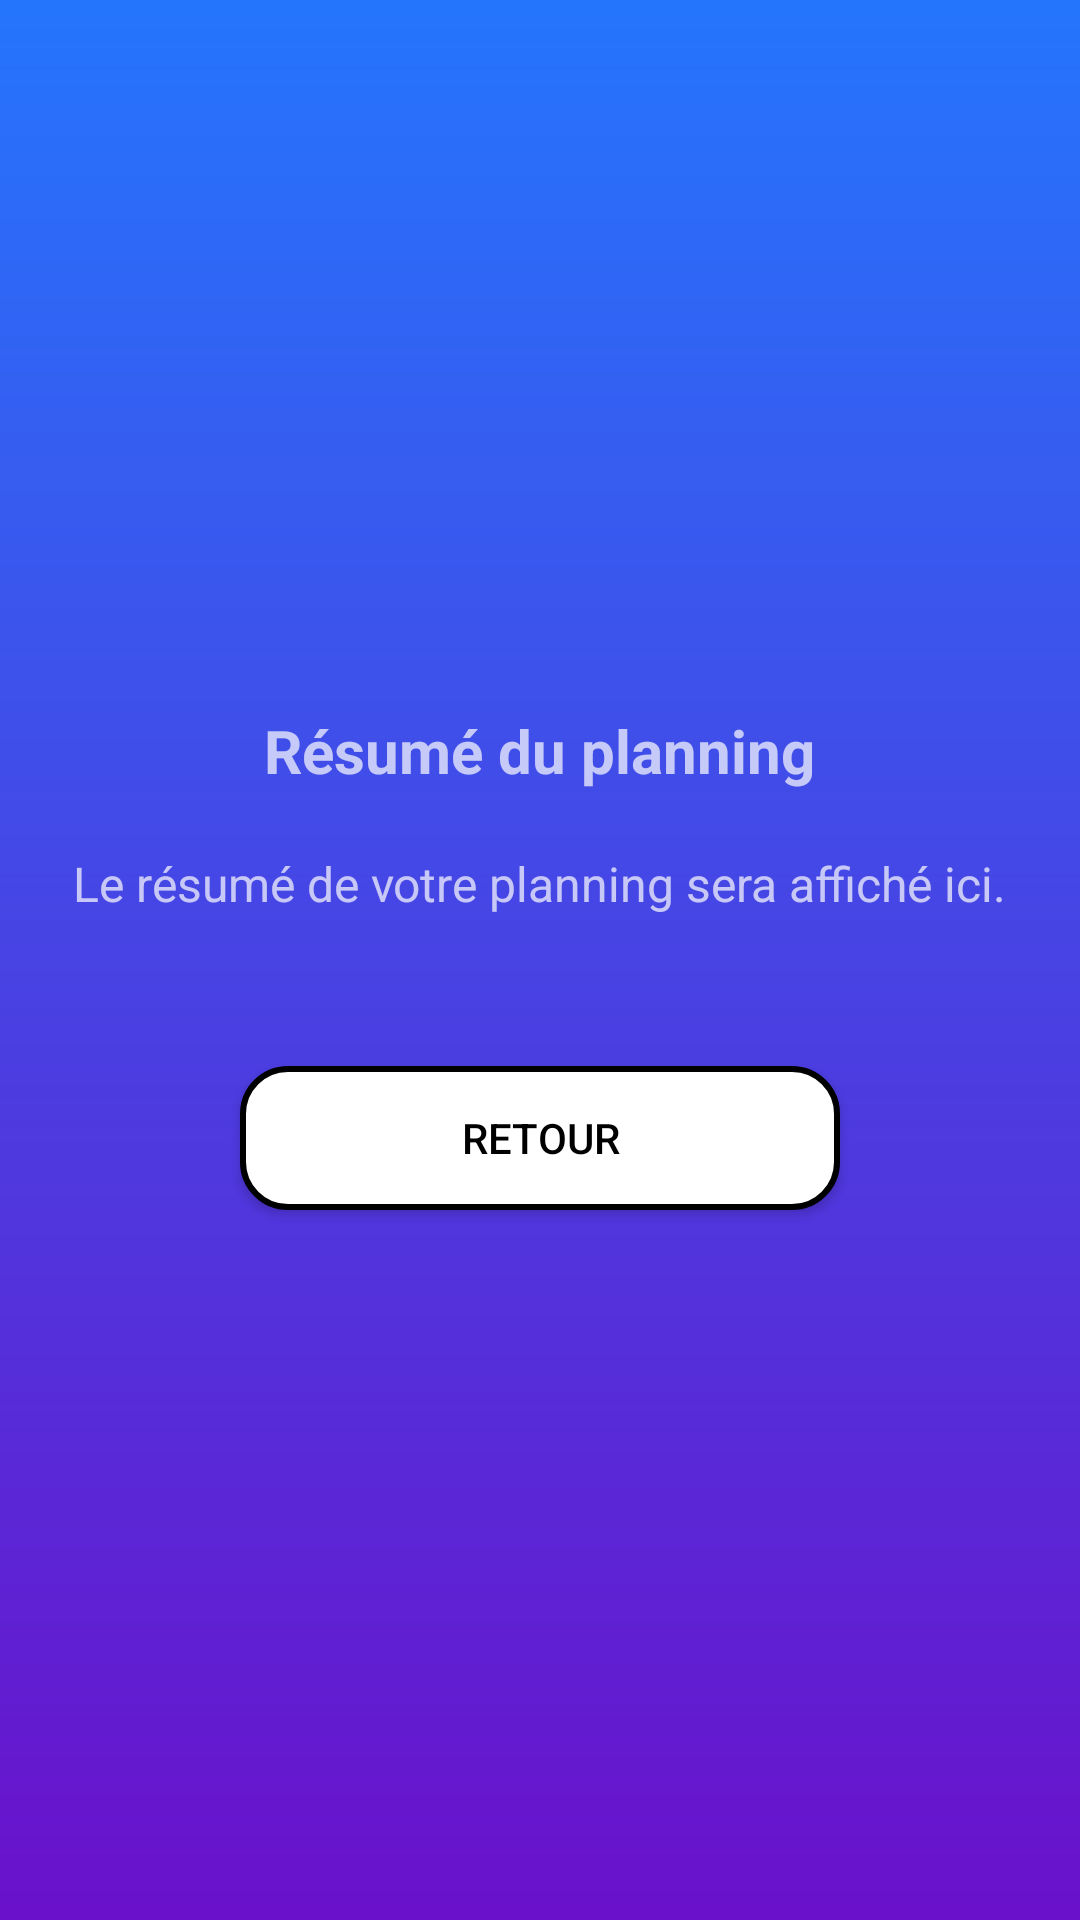

Layout XML and referenced resources for this Android screen:
<!-- AndroidManifest.xml: application theme Theme.AppCompat.NoActionBar -->
<!-- res/layout/activity_planning_summary.xml -->
<?xml version="1.0" encoding="utf-8"?>
<FrameLayout xmlns:android="http://schemas.android.com/apk/res/android"
    android:id="@+id/fragment_container_summary"
    android:layout_width="match_parent"
    android:layout_height="match_parent">

    <LinearLayout
        android:layout_width="match_parent"
        android:layout_height="match_parent"
        android:orientation="vertical"
        android:gravity="center"
        android:background="@drawable/gradient_background"
        android:padding="16dp">

        
        <TextView
            android:layout_width="wrap_content"
            android:layout_height="wrap_content"
            android:text="Résumé du planning"
            android:textSize="20sp"
            android:textStyle="bold"
            android:layout_marginBottom="20dp"/>

        
        <TextView
            android:id="@+id/textViewSummary"
            android:layout_width="wrap_content"
            android:layout_height="wrap_content"
            android:text="Le résumé de votre planning sera affiché ici."
            android:textSize="16sp"
            android:layout_marginBottom="30dp"/>

        
        <Button
            android:id="@+id/btn_return"
            android:layout_width="200dp"
            android:layout_height="wrap_content"
            android:text="Retour"
            android:textColor="@color/black"
            android:background="@drawable/rounded_background"
            android:layout_marginTop="20dp"
            android:onClick="onReturnClick"/>

    </LinearLayout>

</FrameLayout>
<!-- resources referenced by this layout -->
<resources>
  <!-- drawable gradient_background (drawable) -->
  <?xml version="1.0" encoding="utf-8"?>
  <layer-list xmlns:android="http://schemas.android.com/apk/res/android">
  <item>
      <shape android:shape="rectangle">
          <gradient
              android:angle="90"
              android:startColor="#6A11CB"
              android:endColor="#2575FC" />
      </shape>
  </item>
  </layer-list>
  <!-- drawable rounded_background (drawable) -->
  <?xml version="1.0" encoding="utf-8"?>
  <shape xmlns:android="http://schemas.android.com/apk/res/android" android:shape="rectangle">
      <corners android:radius="15dp"/>
      <solid android:color="#FFFFFF"/>
      <padding android:left="10dp" android:top="10dp" android:right="10dp" android:bottom="10dp"/>
      <stroke android:width="2dp" android:color="#000000"/>
  </shape>
  <!-- not gathered from this repository: default colours our renderer supplied (Android Studio template values) -->
  <color name="black">#FF000000</color>
</resources>
